Photos from the image-classification dataset "dataset_segmented" in the GitHub repository Suneesh-Vinayaga/pneumonia-detection. Its 2 classes are: normal, pneumonia.

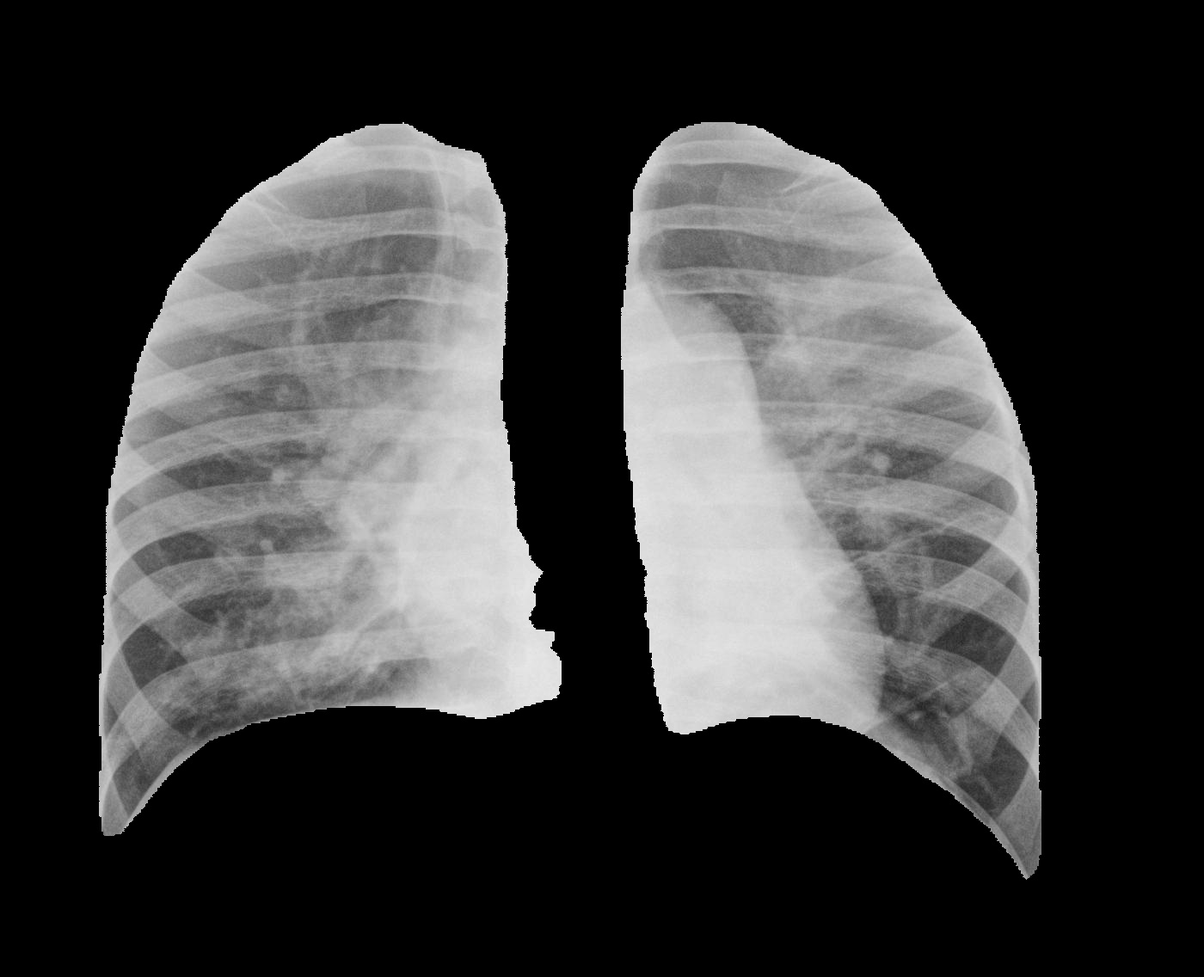
Label: pneumonia

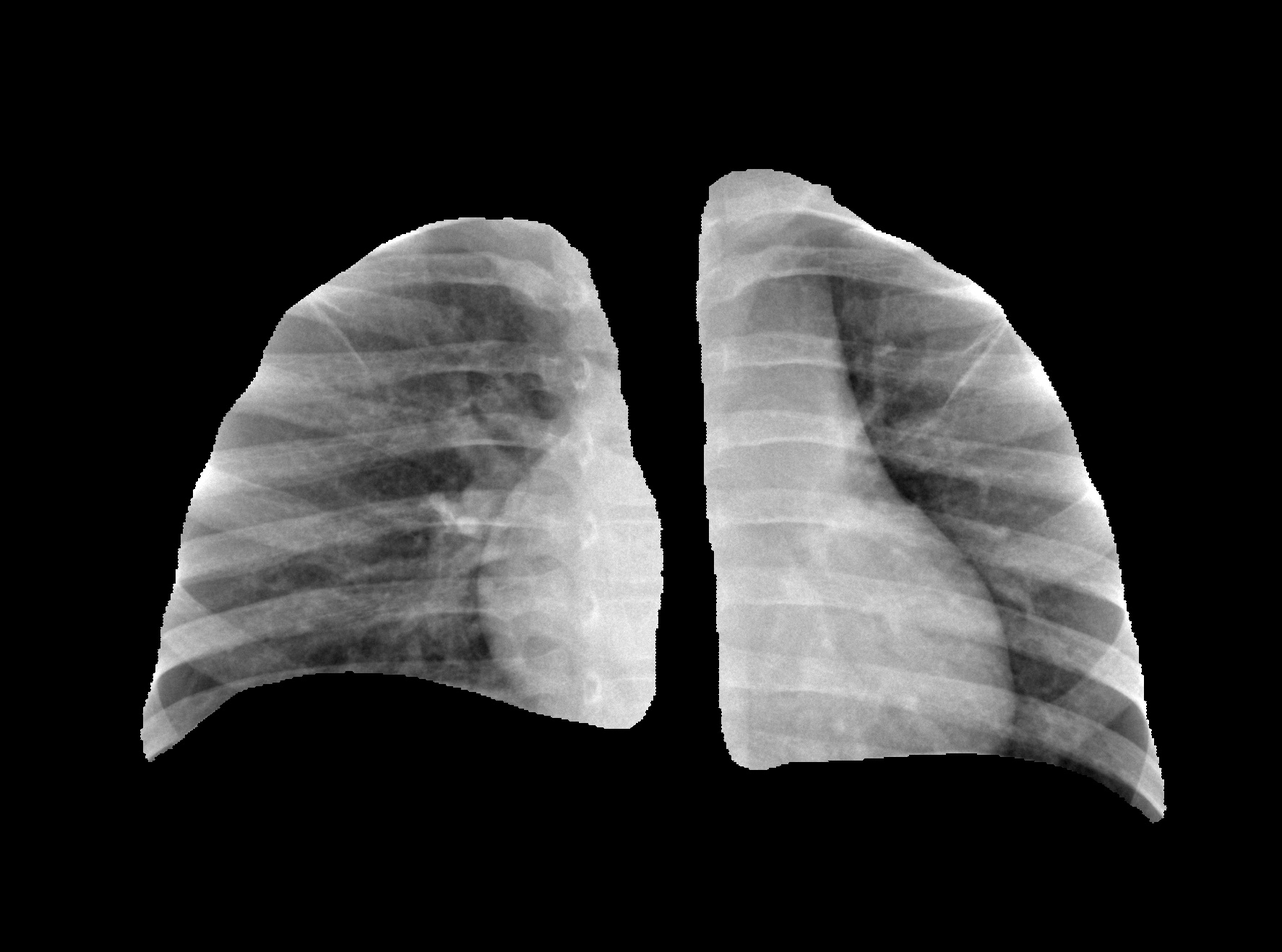
Label: normal

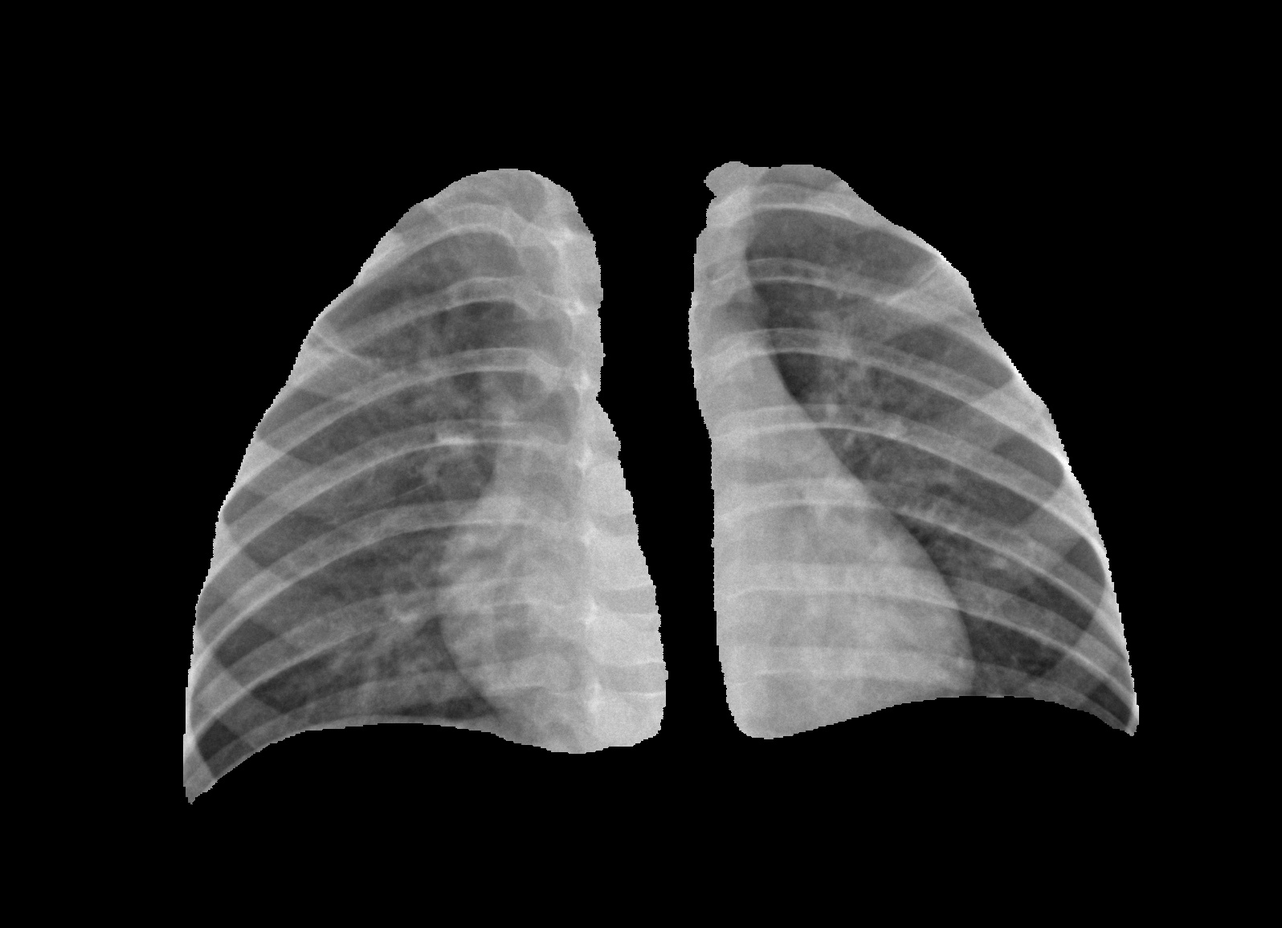
Label: normal

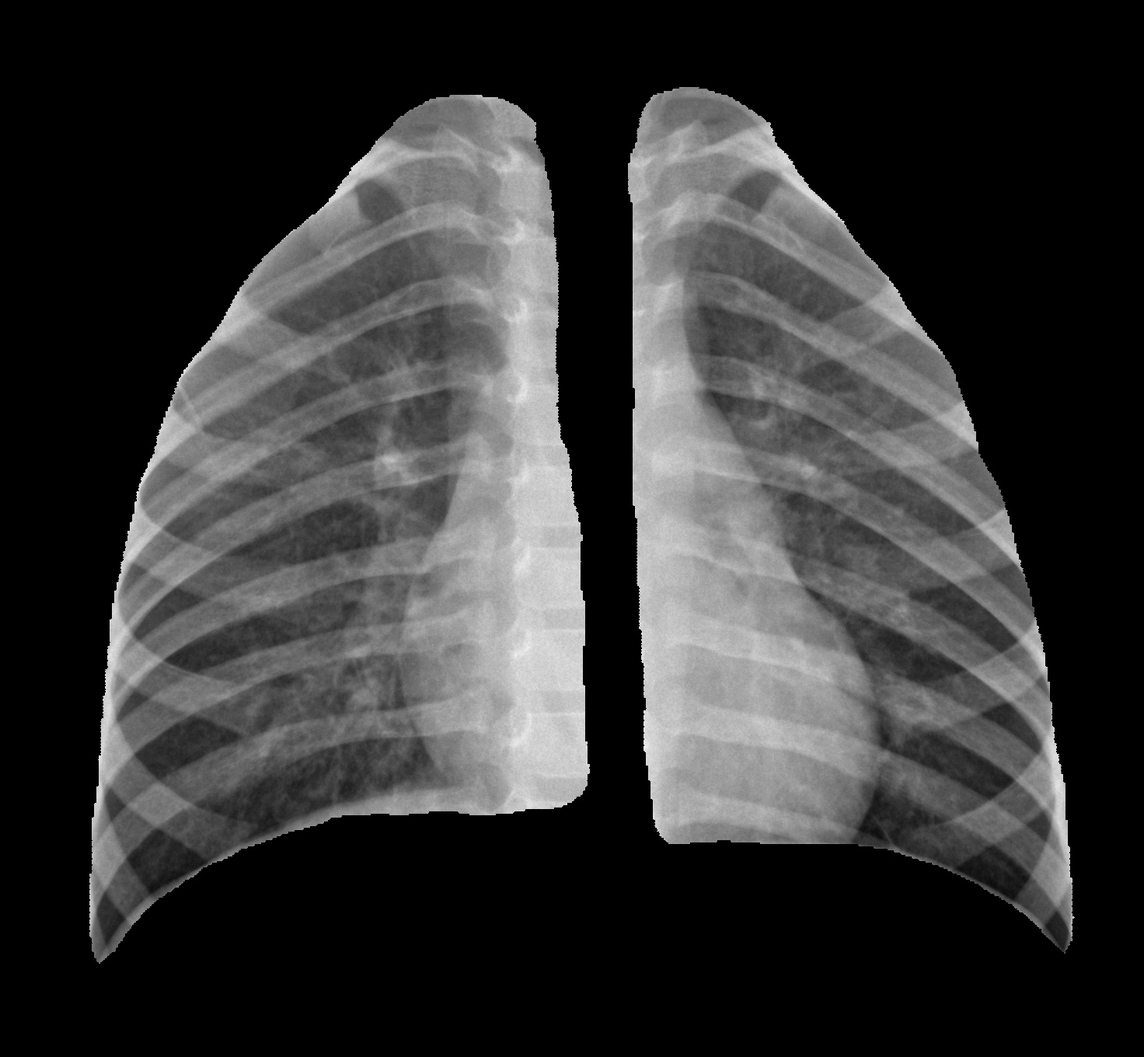
Label: normal

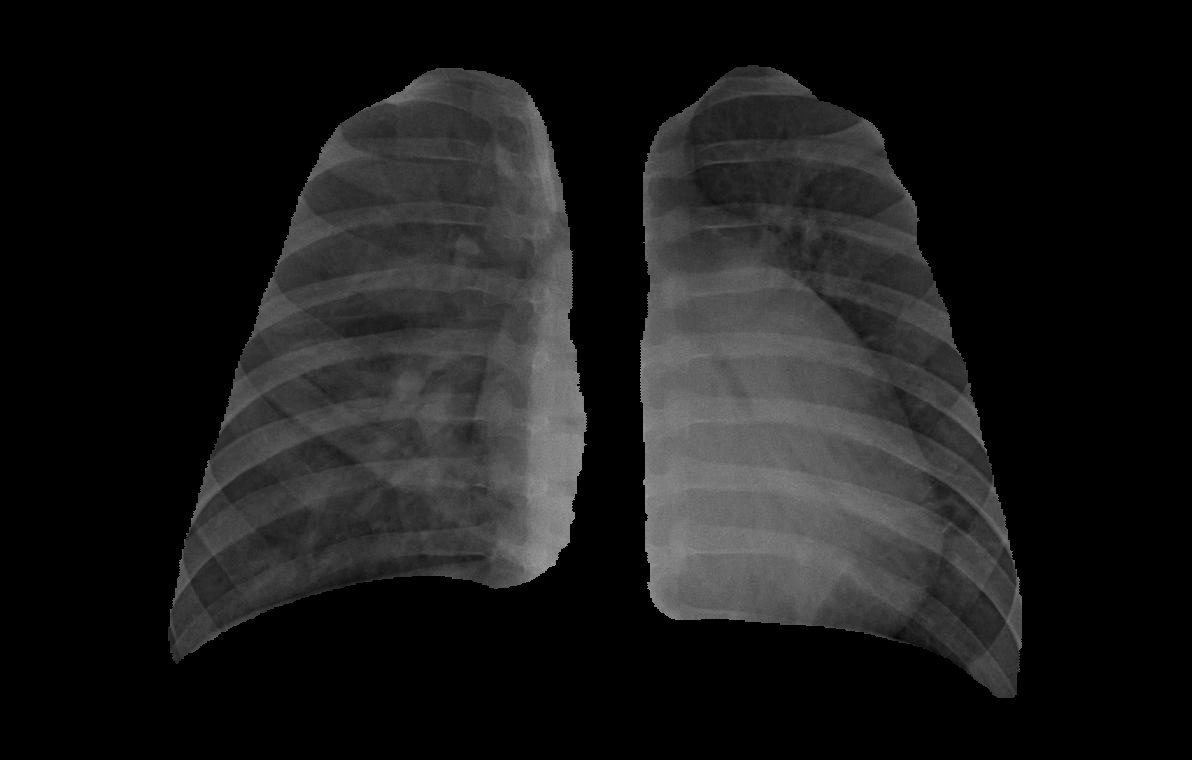
Label: pneumonia

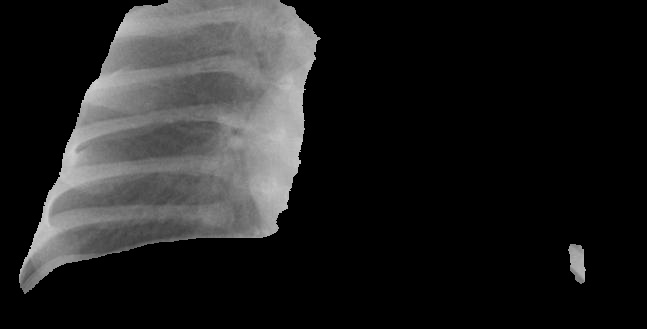
Label: pneumonia
